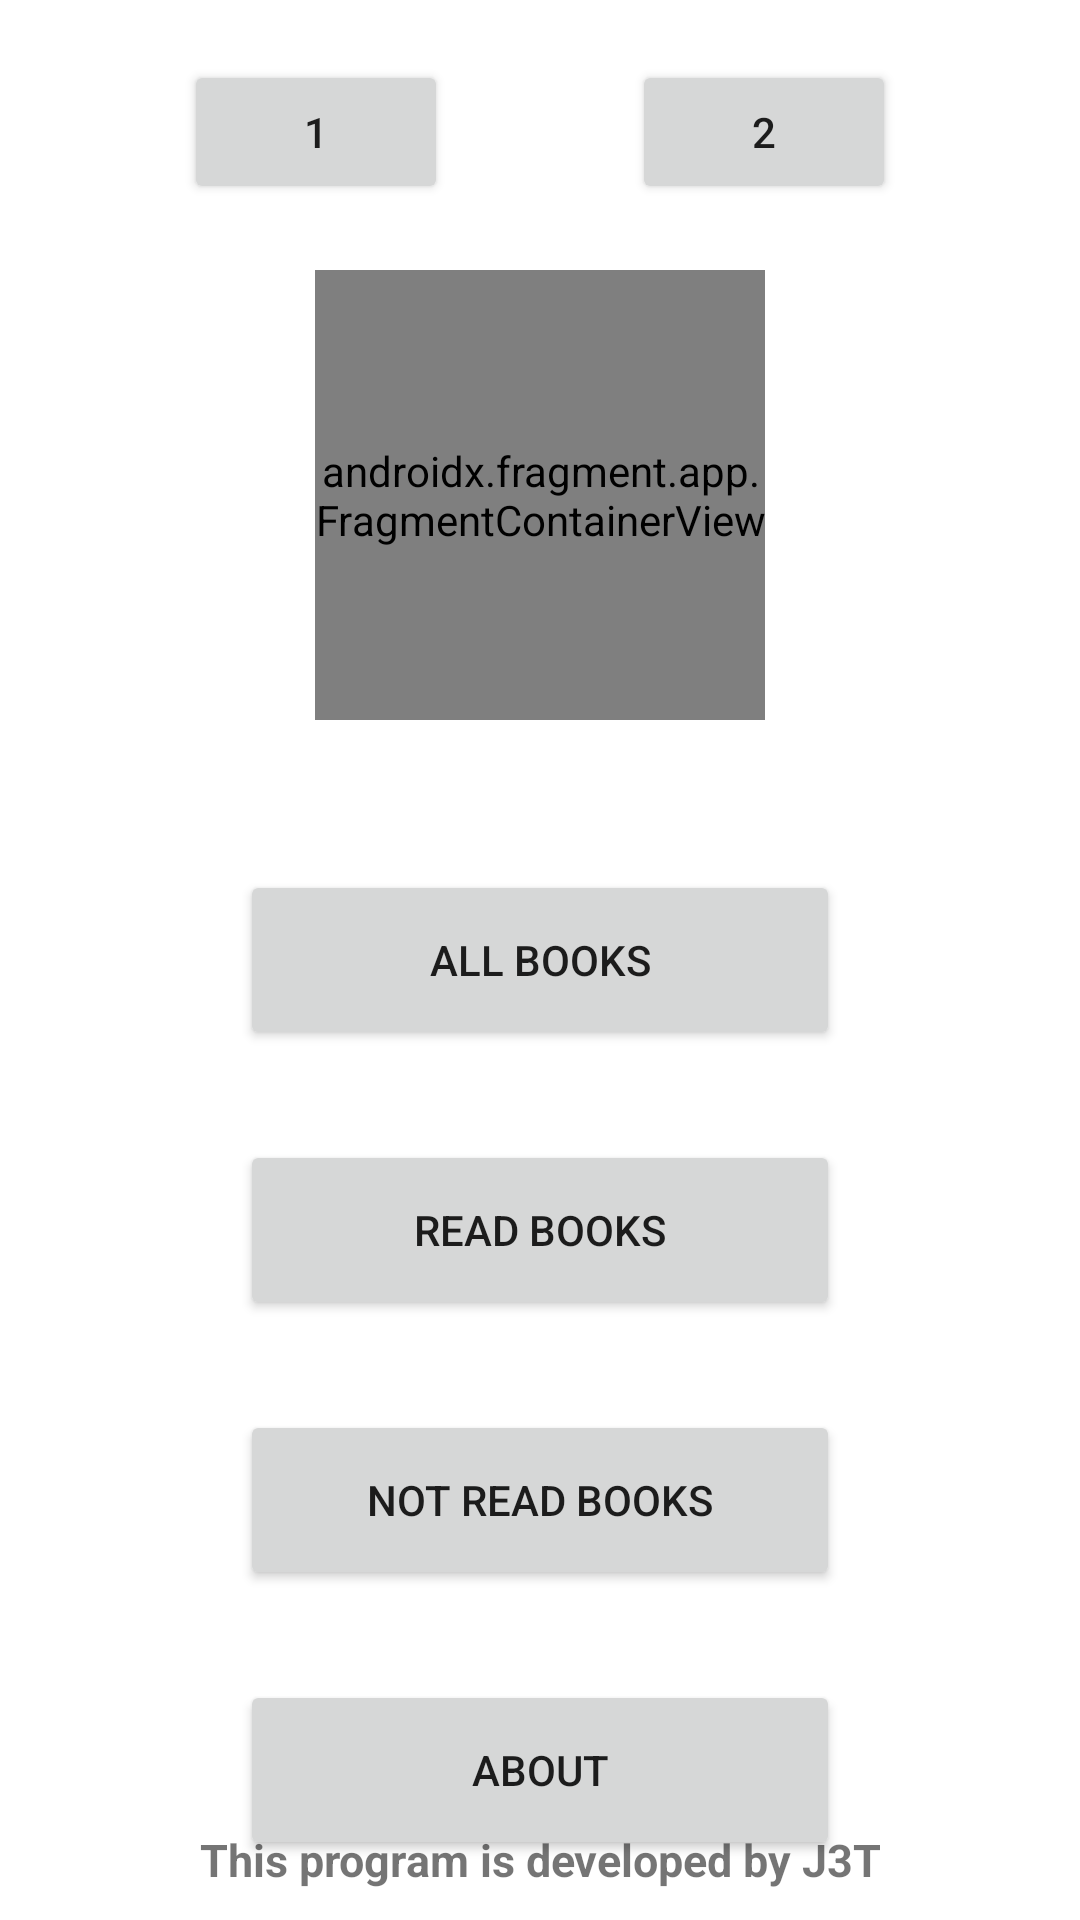

Layout XML and referenced resources for this Android screen:
<!-- AndroidManifest.xml: application theme Theme.RecapitulationRecView -->
<!-- res/layout/activity_main.xml -->
<?xml version="1.0" encoding="utf-8"?>
<androidx.constraintlayout.widget.ConstraintLayout xmlns:android="http://schemas.android.com/apk/res/android"
    xmlns:app="http://schemas.android.com/apk/res-auto"
    xmlns:tools="http://schemas.android.com/tools"
    android:layout_width="match_parent"
    android:layout_height="match_parent"
    tools:context=".MainActivity">

    <androidx.fragment.app.FragmentContainerView

        app:layout_constraintLeft_toLeftOf="parent"
        app:layout_constraintRight_toRightOf="parent"
        app:layout_constraintTop_toTopOf="parent"
        android:id="@+id/image"
        android:layout_width="150dp"
        android:layout_height="150dp"
        android:name="com.example.recapitulationrecview.Fragment_1"
        android:layout_marginTop="90dp">
    </androidx.fragment.app.FragmentContainerView>
    <Button
        android:id="@+id/btnAllBooks"
        android:layout_width="200dp"
        android:layout_height="60dp"
        android:layout_marginTop="50dp"
        android:text="All Books"
        app:layout_constraintLeft_toLeftOf="parent"
        app:layout_constraintRight_toRightOf="parent"
        app:layout_constraintTop_toBottomOf="@id/image" />

    <Button
        android:id="@+id/btnReadBooks"
        android:layout_width="200dp"
        android:layout_height="60dp"
        android:layout_marginTop="30dp"
        android:text="Read Books"
        app:layout_constraintLeft_toLeftOf="parent"
        app:layout_constraintRight_toRightOf="parent"
        app:layout_constraintTop_toBottomOf="@id/btnAllBooks" />

    <Button
        android:id="@+id/btnNotReadBooks"
        android:layout_width="200dp"
        android:layout_height="60dp"
        android:layout_marginTop="30dp"
        android:text="Not Read Books"
        app:layout_constraintLeft_toLeftOf="parent"
        app:layout_constraintRight_toRightOf="parent"
        app:layout_constraintTop_toBottomOf="@id/btnReadBooks" />

    <Button
        android:id="@+id/btnAbout"
        android:layout_width="200dp"
        android:layout_height="60dp"
        android:layout_marginTop="30dp"
        android:text="About"
        app:layout_constraintLeft_toLeftOf="parent"
        app:layout_constraintRight_toRightOf="parent"
        app:layout_constraintTop_toBottomOf="@id/btnNotReadBooks" />

    <TextView
        android:layout_width="wrap_content"
        android:layout_height="wrap_content"
        android:layout_marginBottom="10dp"
        android:text="This program is developed by J3T"
        android:textSize="15sp"
        android:textStyle="bold"
        app:layout_constraintBottom_toBottomOf="parent"
        app:layout_constraintLeft_toLeftOf="parent"
        app:layout_constraintRight_toRightOf="parent" />

    <Button
        android:id="@+id/btn1"
        android:layout_width="wrap_content"
        android:layout_height="wrap_content"
        android:layout_marginTop="20dp"
        android:text="1"
        app:layout_constraintLeft_toLeftOf="parent"
        app:layout_constraintTop_toTopOf="parent"
        app:layout_constraintRight_toLeftOf="@id/btn2"/>

    <Button
        android:id="@+id/btn2"
        android:layout_width="wrap_content"
        android:layout_height="wrap_content"
        android:text="2"
        app:layout_constraintRight_toRightOf="parent"
        app:layout_constraintTop_toTopOf="parent"
        app:layout_constraintLeft_toRightOf="@id/btn1"
        android:layout_marginTop="20dp"/>


</androidx.constraintlayout.widget.ConstraintLayout>
<!-- resources referenced by this layout -->
<resources>
  <style name="Theme.RecapitulationRecView" parent="Theme.MaterialComponents.DayNight.DarkActionBar">
          
          <item name="colorPrimary">@color/purple_500</item>
          <item name="colorPrimaryVariant">@color/purple_700</item>
          <item name="colorOnPrimary">@color/white</item>
          
          <item name="colorSecondary">@color/teal_200</item>
          <item name="colorSecondaryVariant">@color/teal_700</item>
          <item name="colorOnSecondary">@color/black</item>
          
          <item name="android:statusBarColor" tools:targetApi="l">?attr/colorPrimaryVariant</item>
          
      </style>
  <!-- not gathered from this repository: default colours our renderer supplied (Android Studio template values) -->
  <color name="purple_500">#FF6200EE</color>
  <color name="purple_700">#FF3700B3</color>
  <color name="teal_200">#FF03DAC5</color>
  <color name="teal_700">#FF018786</color>
  <color name="black">#FF000000</color>
  <color name="white">#FFFFFFFF</color>
</resources>
